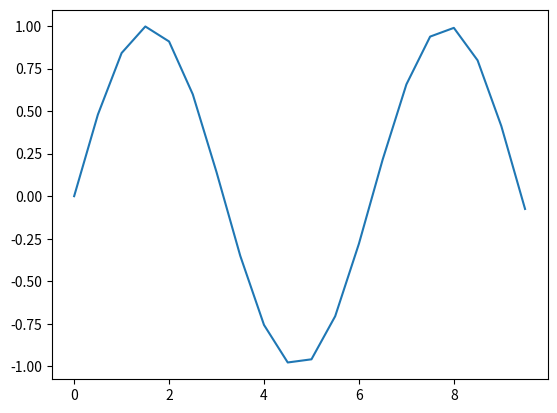
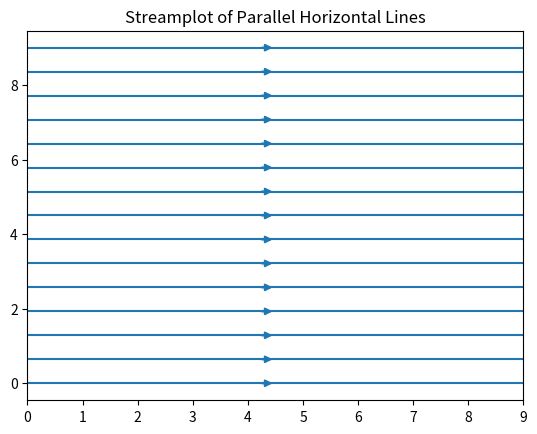
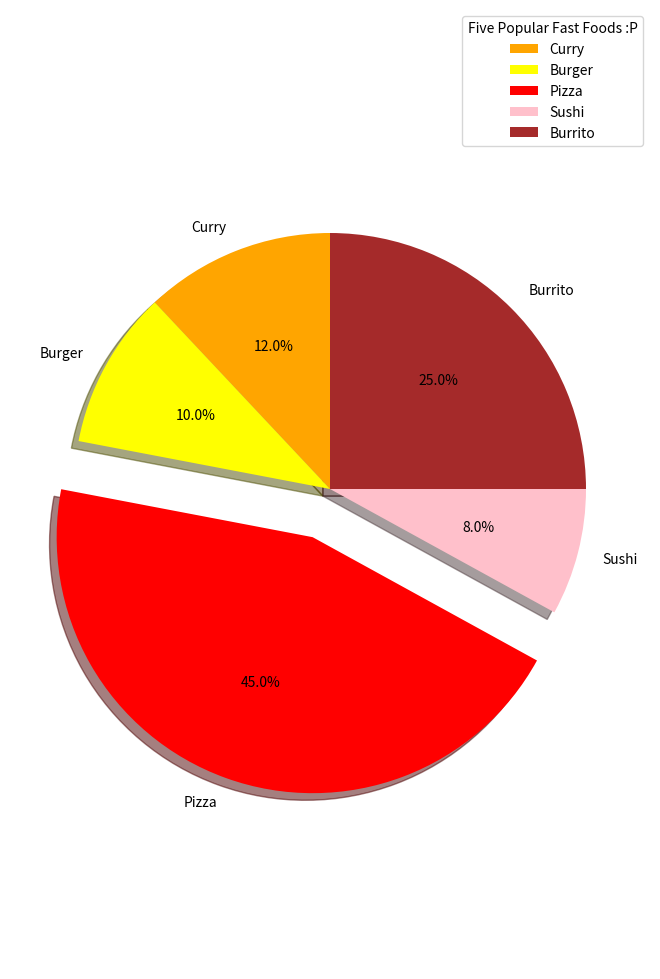

Generate these figures, in order, with matplotlib:
# Basics of setting up Matplotlib in Python
import numpy as np
import matplotlib.pyplot as plt
x = np.arange(0, 10, 0.5)
y = np.sin(x)
plt.plot(x, y)

# 1: Streamplot
import numpy as np
import matplotlib.pyplot as plt
%matplotlib inline

x = np.arange(0, 10) # setting range of x-axis
y = np.arange(0, 10) # setting range of y-axis

X, Y = np.meshgrid(x, y) # grid will take in the ranges of x & y
u = np.ones((10, 10)) # x-velocity flows horizontally to the right
v = np.zeros((10, 10)) # y-velocity set to zero, no flow

fig, ax = plt.subplots() # define figure as variable with access to subplots

ax.streamplot(X, Y, u, v, density = 0.5)
ax.set_title('Streamplot of Parallel Horizontal Lines')
plt.show()

# 2: Pie Chart
import numpy as np
import matplotlib.pyplot as plt
%matplotlib inline

fig = plt.figure()
ax = fig.add_axes([0, 0, 1, 2])
ax.axis('equal')

foodies = [12, 10, 45, 8, 25]
foodlabels = ['Curry', 'Burger', 'Pizza', 'Sushi', 'Burrito']
foodcolors = ["Orange", "Yellow", "Red", "Pink", "Brown"]
boom = [0, 0, 0.2, 0, 0]
ax.pie(foodies, labels = foodlabels, colors = foodcolors, explode = boom, startangle = 90, autopct = '%1.1f%%', shadow = True)
plt.legend(title = "Five Popular Fast Foods :P")
plt.show()

# 3: Table with Custom Values
import numpy as np
import matplotlib.pyplot as plt
%matplotlib inline

fig, ax = plt.subplots(1, 1) # defining figure & axes

table_data = [
              [10, 24, 37],
              [55, 69, 76],
              [84, 96, 108]
             ]

column_labels = ["Column 1", "Column 2", "Column 3"]
ax.axis('tight')
ax.axis('off')

table = ax.table(
                 cellText = table_data,
                 colLabels = column_labels,
                 loc = "center"
                )
plt.show()

# 3: Table with Pandas DataFrame
import pandas as pd
import numpy as np
import matplotlib.pyplot as plt
%matplotlib inline

fig, ax = plt.subplots(1, 1) # defining figure & axes

table_data = [
              [10, 24, 37],
              [55, 69, 76],
              [84, 96, 108]
             ]

column_labels = ["Column 1", "Column 2", "Column 3"]

df = pd.DataFrame(table_data, columns = column_labels)
ax.axis('tight')
ax.axis('off')

table = ax.table(
                 cellText = df.values,
                 colLabels = df.columns,
                 rowLabels = ["Row A", "Row B", "Row C"],
                 rowColours = ["orange"] * 3,
                 colColours = ["green"] * 3,
                 cellLoc = "center",
                 loc = "center"
                )
table.set_fontsize(15) # setting the font size of values
table.scale(1, 3) # scaling the table (width, length)
plt.show()